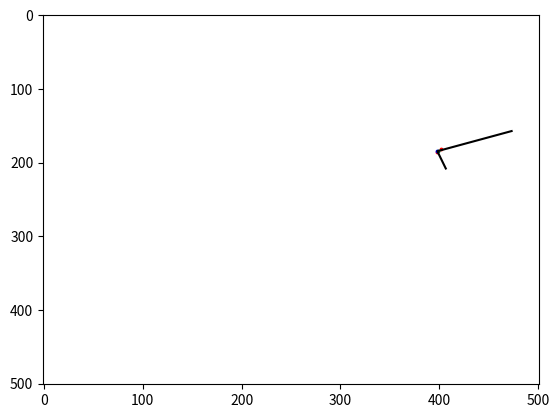

Python code for this plot:
# utils
import numpy as np
from math import sqrt, pi, atan, cos, sin
from matplotlib import pyplot as plt

def GetDistance(p1,p2):
    dist = sqrt((p1[0]-p2[0])**2+(p1[1]-p2[1])**2)
    return dist

def RotatePts(state):
    # [x,y,w,h,rot]
    x = state[0]
    y = state[1]
    w = state[2]
    h = state[3]    
    theta = state[4]/180*pi  
    if w == 75:   
        alpha = pi/4 # isosceles triangle
        cx = x + w/2
        cy = y + h/2
        l = sqrt(w**2+h**2)/2
        pts = [[cx+l*cos(theta+alpha),cy+l*sin(theta+alpha)],[cx-l*cos(theta+alpha),cy-l*sin(theta+alpha)],
        [cx-l*cos(theta-alpha),cy-l*sin(theta-alpha)]] # [p1,p2,p3] = [[x,y],p2,p3], counter clockwise
    else: 
        alpha = atan(h/w) # we can replace it with using cos(a+b) = cos(a)cos(b)-sin(a)sin(b)
        cx = x + w/2
        cy = y + h/2
        l = sqrt(w**2+h**2)/2
        pts = [[cx+l*cos(theta+alpha),cy+l*sin(theta+alpha)],[cx+l*cos(theta-alpha),cy+l*sin(theta-alpha)],
        [cx-l*cos(theta+alpha),cy-l*sin(theta+alpha)],[cx-l*cos(theta-alpha),cy-l*sin(theta-alpha)]] # [p1,p2,p3,p4] = [[x,y],p2,p3,p4], counterclockwise
    return pts

def LineInequality(p1,p2,ptest):
    # check where the ptest is about the line p1p2
    a = p1[0]
    b = p1[1]
    c = p2[0]
    d = p2[1]
    x = ptest[0]
    y = ptest[1]
    if c-a != 0:
        ineq = y - (d-b)/(c-a)*x-(b*c-a*d)/(c-a)
    else:
        ineq = a-x
    return ineq
def CheckIntersect(p1,p2,q1,q2):
    # Check if the line p1p2 and the line q1q2 intersect    
    eq1 = LineInequality(p1,p2,q1)*LineInequality(p1,p2,q2)
    eq2 = LineInequality(q1,q2,p1)*LineInequality(q1,q2,p2)
    if (eq1<=0 and eq2<0) or (eq1<0 and eq2<=0):
        bool_intersect = True
    else:
        bool_intersect = False
    return bool_intersect
def GetIntersectPt(p1,p2,q1,q2):
    # only when the intersection exists
    x1 = p1[0]
    y1 = p1[1]
    x2 = p2[0]
    y2 = p2[1]
    x3 = q1[0]
    y3 = q1[1]
    x4 = q2[0]
    y4 = q2[1]
    den = (y4-y3)*(x2-x1)-(x4-x3)*(y2-y1)
    t_num = (x4-x3)*(y1-y3)-(y4-y3)*(x1-x3)
    s_num = (x2-x1)*(y1-y3)-(y2-y1)*(x1-x3) 

    t = t_num/den
    s = s_num/den
    x = x1 + t*(x2-x1)
    y = y1 + t*(y2-y1)
    pt_intersect = [x,y]
    return pt_intersect
def CheckInside(point_list, ptest):
    '''
    Check if the point is inside or outside of covex polygon
    '''
    # point_list [[p1,p2,...]] = [[x1,y1],[x2,y2],....]
    n_pt = len(point_list)
    x_cm = 0
    y_cm = 0
    bool_inside = True
    for pt in point_list:
        x_cm = x_cm + pt[0]
        y_cm = y_cm + pt[1]
    # Find the center of polygon
    x_cm = x_cm/n_pt
    y_cm = y_cm/n_pt
    pcm = [x_cm,y_cm]
    ineq_compare = []
    for i in range(n_pt-1):
        # choose 2 elements in a row from the list
        p1 = point_list[i]
        p2 = point_list[i+1]
        ineq_compare.append(LineInequality(p1,p2,pcm))
        if LineInequality(p1,p2,pcm)*LineInequality(p1,p2,ptest) < 0:
            bool_inside = False
    # the segment between the last point and the first point
    p1 = point_list[n_pt-1]
    p2 = point_list[0]
    ineq_compare.append(LineInequality(p1,p2,pcm))
    if LineInequality(p1,p2,pcm)*LineInequality(p1,p2,ptest) < 0:
        bool_inside = False
    return bool_inside

def CheckIntersectPolygon(point_list, p1, p2):
    # Check if the line segment intersect the polygon or not
    bool_intersect = False
    line_intersect = []
    pts_intersect = []
    n_pt = len(point_list)
    for i in range(n_pt-1):
        q1 = point_list[i]
        q2 = point_list[i+1]
        if CheckIntersect(p1,p2,q1,q2):
            bool_intersect = True
            line_intersect.append([q1,q2])
            pts_intersect.append(GetIntersectPt(p1,p2,q1,q2))
    # the segment between the last point and the first point
    q1 = point_list[n_pt-1]
    q2 = point_list[0]
    if CheckIntersect(p1,p2,q1,q2):
        bool_intersect = True
        line_intersect.append([q1,q2])
        pts_intersect.append(GetIntersectPt(p1,p2,q1,q2))
    return bool_intersect, line_intersect, pts_intersect

def ClosestNeighbor(point_list, ptest, k):
    # Choose k nearest points from ptest
    n_pt = len(point_list)
    dist = []
    for i in range(n_pt):
        ptarget = point_list[i]
        dist.append([ptarget[0], ptarget[1], sqrt((ptarget[0]-ptest[0])**2+(ptarget[1]-ptest[1])**2)])
    dist.sort(key = lambda x: x[2]) # descendingly by the 3rd element(distance)
    knnlist = [dist[i][0:2] for i in range(k+1)]
    # remove itself
    knnlist.remove(knnlist[0])
    return knnlist

# Example about How to use
if __name__ == "__main__":
    plist = [[0,0],[0,1],[1,1],[1,0]] # it should be in order 
    r1 = CheckInside(plist, [2,0])
    r2 = CheckInside(plist, [0.5,0.2])
    print(r1,r2)
    ptest = [1.1,1.2]
    knn = ClosestNeighbor(plist, ptest, 3)
    print(knn)

    a = CheckIntersect([300,220],[375,220],[367.5844354960768, 219.05725880568156],[366.11887974599153, 221.9906774753703])
    print(a)
    print(GetIntersectPt([402.3308708656465, 181.99014409829647], [397.3171275100915, 185.25499744196844],[473.3124530398655, 157.0730365071494], [398.1370433769928, 184.43464797320289]))
    print(GetIntersectPt([402.3308708656465, 181.99014409829647], [397.3171275100915, 185.25499744196844],[406.6875469601345, 207.9269634928506], [398.1370433769928, 184.43464797320289]))
    print(CheckIntersectPolygon([[473.3124530398655, 157.0730365071494], [398.1370433769928, 184.43464797320289],[406.6875469601345, 207.9269634928506]],[402.3308708656465, 181.99014409829647], [397.3171275100915, 185.25499744196844]))
    pre = [402.3308708656465, 181.99014409829647]
    post = [397.3171275100915, 185.25499744196844]
    ptlist = [[473.3124530398655, 157.0730365071494], [398.1370433769928, 184.43464797320289],[406.6875469601345, 207.9269634928506]]
    _, _, intspt = CheckIntersectPolygon(ptlist, pre, post)
    print(GetIntersectPt(pre, post, ptlist[0], ptlist[1]))
    print(GetIntersectPt(pre, post, ptlist[2], ptlist[1]))
    plt.axis([0-1,500+1, 500+1,0-1])
    plt.scatter(pre[0], pre[1], c = 'r', s = 3)
    plt.scatter(post[0], post[1], c = 'r', s = 3)
    plt.scatter(intspt[0][0],intspt[0][1], c = 'g', s = 3)
    plt.scatter(intspt[1][0], intspt[1][1], c = 'b', s = 3)
    plt.plot([ptlist[0][0], ptlist[1][0], ptlist[2][0]],[ptlist[0][1], ptlist[1][1], ptlist[2][1]], c = 'k')
    plt.show()